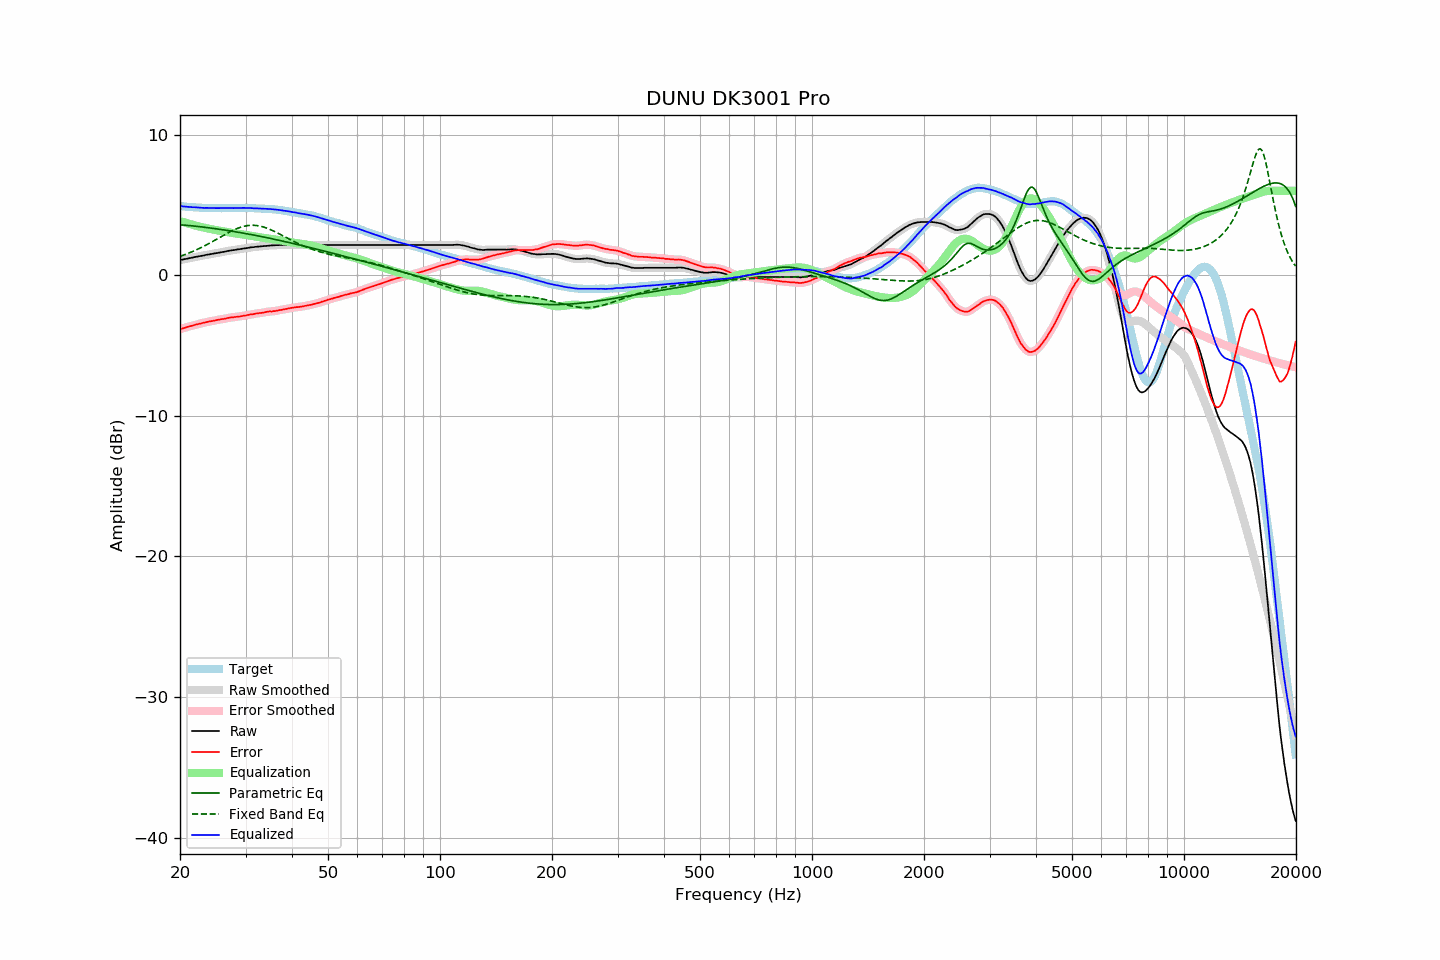

Source data for this figure (header and first rows):
frequency, raw, error, smoothed, error_smoothed, equalization, parametric_eq, fixed_band_eq, equalized_raw, equalized_smoothed, target
20.00, 1.07, -3.84, 1.07, -3.84, 3.84, 3.58, 1.33, 4.92, 4.92, 4.91
20.20, 1.09, -3.81, 1.09, -3.81, 3.81, 3.57, 1.37, 4.90, 4.90, 4.90
20.40, 1.11, -3.78, 1.12, -3.77, 3.77, 3.56, 1.42, 4.89, 4.89, 4.89
20.61, 1.14, -3.74, 1.14, -3.74, 3.74, 3.55, 1.46, 4.88, 4.88, 4.88
20.81, 1.16, -3.70, 1.16, -3.70, 3.70, 3.54, 1.50, 4.87, 4.87, 4.86
21.02, 1.18, -3.67, 1.19, -3.67, 3.67, 3.53, 1.55, 4.85, 4.86, 4.85
21.23, 1.21, -3.63, 1.21, -3.64, 3.64, 3.52, 1.59, 4.85, 4.85, 4.84
21.44, 1.23, -3.62, 1.23, -3.61, 3.61, 3.51, 1.64, 4.84, 4.84, 4.85
21.66, 1.25, -3.58, 1.26, -3.58, 3.57, 3.50, 1.69, 4.83, 4.83, 4.83
21.87, 1.28, -3.55, 1.28, -3.55, 3.54, 3.49, 1.74, 4.83, 4.82, 4.83
22.09, 1.30, -3.51, 1.30, -3.51, 3.51, 3.47, 1.79, 4.82, 4.82, 4.81
22.31, 1.32, -3.49, 1.32, -3.48, 3.49, 3.46, 1.84, 4.81, 4.81, 4.81
22.54, 1.34, -3.46, 1.34, -3.46, 3.46, 3.45, 1.90, 4.80, 4.80, 4.80
22.76, 1.36, -3.43, 1.36, -3.43, 3.43, 3.44, 1.95, 4.79, 4.79, 4.80
22.99, 1.38, -3.40, 1.38, -3.40, 3.40, 3.42, 2.01, 4.78, 4.79, 4.79
23.22, 1.40, -3.37, 1.41, -3.38, 3.37, 3.41, 2.07, 4.78, 4.78, 4.78
23.45, 1.43, -3.35, 1.43, -3.35, 3.35, 3.39, 2.13, 4.78, 4.78, 4.79
23.69, 1.45, -3.32, 1.45, -3.32, 3.33, 3.38, 2.19, 4.78, 4.78, 4.78
23.92, 1.47, -3.29, 1.47, -3.30, 3.30, 3.37, 2.25, 4.78, 4.78, 4.77
24.16, 1.49, -3.28, 1.49, -3.28, 3.28, 3.35, 2.31, 4.77, 4.77, 4.77
24.40, 1.51, -3.26, 1.51, -3.26, 3.26, 3.33, 2.37, 4.77, 4.77, 4.77
24.65, 1.53, -3.24, 1.53, -3.24, 3.23, 3.32, 2.44, 4.77, 4.77, 4.77
24.89, 1.55, -3.22, 1.55, -3.22, 3.21, 3.30, 2.50, 4.77, 4.77, 4.77
25.14, 1.57, -3.19, 1.57, -3.19, 3.19, 3.29, 2.57, 4.77, 4.77, 4.76
25.39, 1.59, -3.17, 1.59, -3.17, 3.17, 3.27, 2.63, 4.77, 4.77, 4.76
25.65, 1.61, -3.15, 1.61, -3.15, 3.15, 3.25, 2.70, 4.76, 4.76, 4.76
25.91, 1.63, -3.13, 1.63, -3.13, 3.13, 3.24, 2.76, 4.76, 4.76, 4.76
26.16, 1.65, -3.11, 1.65, -3.11, 3.11, 3.22, 2.83, 4.76, 4.76, 4.77
26.43, 1.67, -3.09, 1.68, -3.09, 3.08, 3.20, 2.89, 4.76, 4.76, 4.77
26.69, 1.70, -3.06, 1.70, -3.07, 3.06, 3.19, 2.95, 4.77, 4.76, 4.77
26.96, 1.72, -3.04, 1.72, -3.04, 3.05, 3.17, 3.02, 4.77, 4.77, 4.77
27.23, 1.74, -3.02, 1.74, -3.02, 3.03, 3.15, 3.08, 4.77, 4.77, 4.76
27.50, 1.76, -3.00, 1.76, -3.01, 3.01, 3.13, 3.13, 4.77, 4.77, 4.76
27.77, 1.77, -3.00, 1.78, -2.99, 2.99, 3.11, 3.19, 4.77, 4.77, 4.77
28.05, 1.79, -2.98, 1.80, -2.98, 2.98, 3.09, 3.24, 4.77, 4.77, 4.77
28.33, 1.81, -2.97, 1.81, -2.97, 2.96, 3.07, 3.29, 4.78, 4.78, 4.78
28.62, 1.83, -2.95, 1.83, -2.95, 2.95, 3.05, 3.34, 4.78, 4.78, 4.78
28.90, 1.84, -2.94, 1.85, -2.94, 2.93, 3.04, 3.38, 4.78, 4.78, 4.79
29.19, 1.86, -2.92, 1.87, -2.92, 2.92, 3.02, 3.42, 4.78, 4.78, 4.79
29.48, 1.88, -2.90, 1.88, -2.90, 2.90, 2.99, 3.45, 4.78, 4.78, 4.78
29.78, 1.90, -2.88, 1.90, -2.88, 2.88, 2.97, 3.48, 4.78, 4.78, 4.78
30.08, 1.91, -2.87, 1.92, -2.86, 2.86, 2.95, 3.50, 4.77, 4.78, 4.78
30.38, 1.93, -2.84, 1.94, -2.84, 2.84, 2.93, 3.52, 4.77, 4.77, 4.77
30.68, 1.95, -2.81, 1.95, -2.82, 2.82, 2.91, 3.54, 4.77, 4.77, 4.77
30.99, 1.97, -2.79, 1.97, -2.80, 2.80, 2.89, 3.54, 4.77, 4.77, 4.77
31.30, 1.98, -2.78, 1.98, -2.78, 2.78, 2.87, 3.55, 4.76, 4.76, 4.76
31.61, 1.99, -2.77, 2.00, -2.76, 2.76, 2.85, 3.55, 4.75, 4.76, 4.76
31.93, 2.01, -2.73, 2.01, -2.74, 2.74, 2.82, 3.54, 4.75, 4.75, 4.74
32.24, 2.02, -2.72, 2.02, -2.72, 2.72, 2.80, 3.52, 4.75, 4.75, 4.75
32.57, 2.03, -2.70, 2.03, -2.70, 2.71, 2.78, 3.51, 4.74, 4.74, 4.74
32.89, 2.04, -2.69, 2.04, -2.69, 2.69, 2.76, 3.48, 4.73, 4.73, 4.73
33.22, 2.05, -2.68, 2.05, -2.68, 2.67, 2.73, 3.45, 4.72, 4.72, 4.73
33.55, 2.06, -2.66, 2.07, -2.66, 2.65, 2.71, 3.42, 4.72, 4.72, 4.73
33.89, 2.08, -2.63, 2.08, -2.64, 2.64, 2.69, 3.38, 4.72, 4.72, 4.72
34.23, 2.09, -2.61, 2.09, -2.61, 2.62, 2.66, 3.34, 4.71, 4.71, 4.70
34.57, 2.10, -2.60, 2.10, -2.60, 2.61, 2.64, 3.30, 4.71, 4.71, 4.70
34.92, 2.11, -2.57, 2.11, -2.58, 2.59, 2.62, 3.25, 4.70, 4.70, 4.69
35.27, 2.11, -2.59, 2.12, -2.58, 2.57, 2.59, 3.20, 4.69, 4.69, 4.70
35.62, 2.12, -2.56, 2.12, -2.57, 2.56, 2.57, 3.15, 4.68, 4.68, 4.68
35.97, 2.12, -2.55, 2.13, -2.55, 2.54, 2.54, 3.09, 4.67, 4.67, 4.68
... 635 more rows
